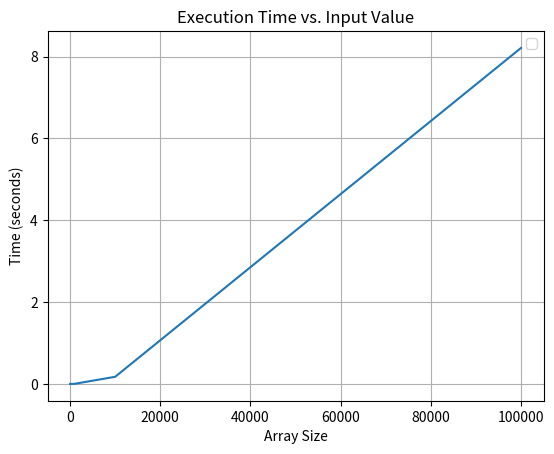

This chart was generated by the following Python code:
import time
import matplotlib.pyplot as plt
import random

def mergeSort(arr):
    if len(arr) <= 1:
        return
    mid = len(arr)//2
    left = arr[:mid]
    right = arr[mid:]
    mergeSort(left)
    mergeSort(right)
    
    i = 0
    j = 0
    k = 0
    
    while i < len(left) and j < len(right):
        if left[i] < right[j]:
            arr[k] = left[i]
            i += 1
            k += 1
        else:
            arr[k] = right[j]
            j += 1
            k += 1
    while j < len(right):
        arr[k] = right[j]
        j += 1
        k += 1
    while i < len(left):
        arr[k] = left[i]
        i += 1
        k += 1

def binarySearch(arr, target):
    l = 0
    h = len(arr) - 1
    
    while l <= h:
        mid = l + (h-l)//2
        #print(arr[mid])
        #print(target)
        #print(arr[mid] == target)
        if arr[mid] == target:
            return mid
        elif arr[mid] < target:
            l = mid + 1
        else:
            h = mid - 1
    return -1
        
def findPairsWithSum(arr, target):
    mergeSort(arr)
    #print(arr)
    pairs = []
    
    for i in range(len(arr)):
        #print(arr[i])
        search = target - arr[i]
        res = binarySearch(arr[i + 1:],search)
        if (res != -1):
            pairs.append((arr[i],arr[res]))
        #print("-----")
    return pairs

if __name__ == "__main__":
    inputVals = []
    executionTimes = []
    ranges = [10**i for i in range(5)]
    arr = []
    for i in range(1,1000000,1):
        arr.append(random.randint(1,100))
        if i == 10 or i == 100 or i == 1000 or i == 10000 or i == 100000 or i == 1000000:
            startTime = time.time()
            findPairsWithSum(arr,80)
            endTime = time.time()
            inputVals.append(i)
            executionTimes.append(endTime - startTime)
            print("done")
    print("all done")
    
    plt.plot(inputVals, executionTimes)
    plt.xlabel("Array Size")
    plt.ylabel("Time (seconds)")
    #plt.yscale("log")
    plt.title("Execution Time vs. Input Value")
    plt.legend()
    plt.grid(True)
    
    plt.show()













       
        